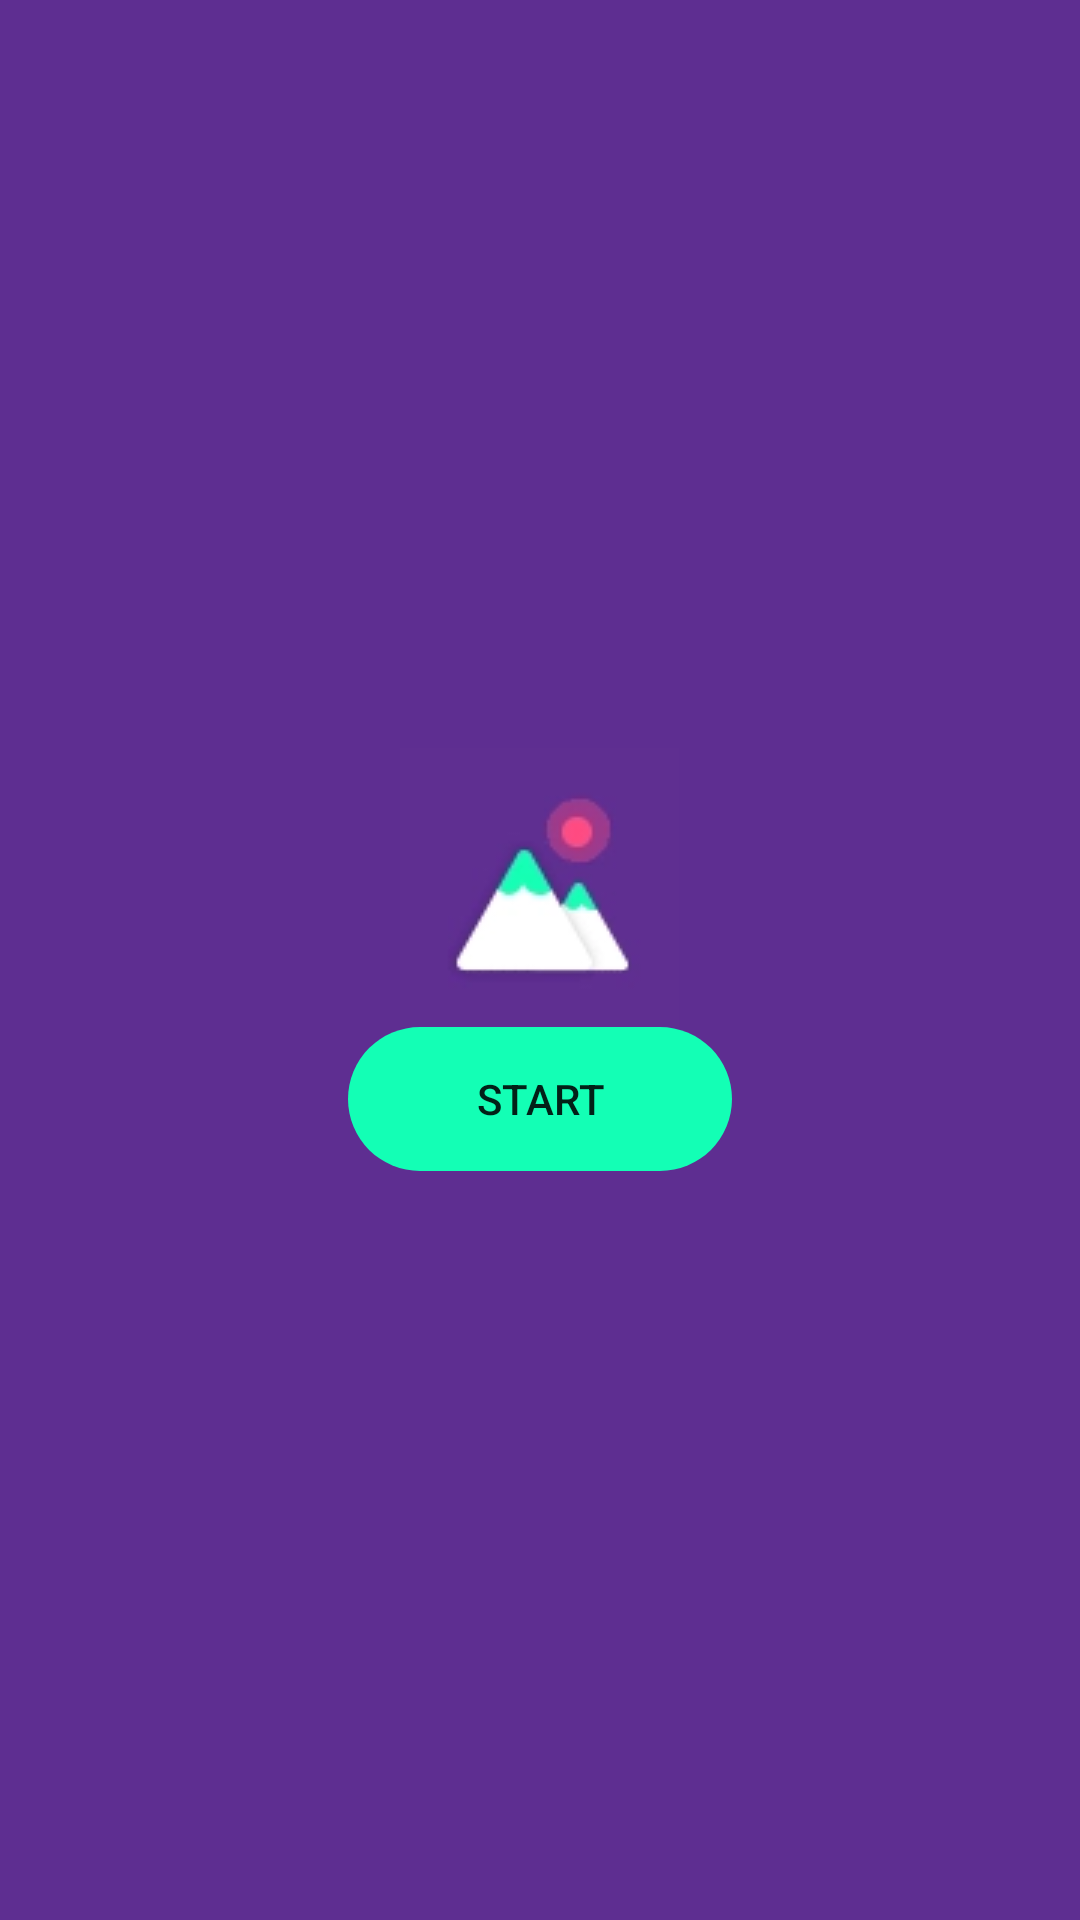

Write the Android layout XML for this screen, with the resource values it uses.
<!-- AndroidManifest.xml: activity theme GithubMobileTheme.NoActionBar -->
<!-- res/layout/activity_landing.xml -->
<layout>
  <data>
  </data>
  <LinearLayout xmlns:android="http://schemas.android.com/apk/res/android"
      xmlns:app="http://schemas.android.com/apk/res-auto"
      android:id="@+id/a_landing_frame"
      android:layout_width="match_parent"
      android:layout_height="match_parent"
      android:animateLayoutChanges="true"
      android:background="@color/colorPrimary"
      android:gravity="center"
      android:orientation="vertical"
      >
    <ImageView
        android:id="@+id/a_landing_image"
        android:layout_width="wrap_content"
        android:layout_height="wrap_content"
        android:layout_gravity="center"
        android:src="@drawable/img_mountain"
        />

    <Button
        android:id="@+id/a_landing_scene_a_user"
        android:layout_width="wrap_content"
        android:layout_height="wrap_content"
        android:layout_gravity="center"
        android:text="@string/user"
        style="@style/RoundedButtonStyle"
        />
    <RelativeLayout
        android:id="@+id/a_landing_scene_b"
        android:layout_width="match_parent"
        android:layout_height="wrap_content"
        android:clipChildren="false"
        android:clipToPadding="false"
        android:gravity="center"
        android:orientation="vertical"
        android:paddingBottom="@dimen/view_step_2"
        android:visibility="gone"
        >
      <FrameLayout
          android:id="@+id/a_landing_scene_b_card"
          android:layout_width="match_parent"
          android:layout_height="wrap_content"
          android:layout_gravity="center"
          android:layout_marginTop="@dimen/view_step_2"
          >
        <android.support.v7.widget.CardView
            android:layout_width="match_parent"
            android:layout_height="wrap_content"
            android:layout_marginLeft="@dimen/view_step_2"
            android:layout_marginRight="@dimen/view_step_2"
            app:cardBackgroundColor="@color/cardview_light_background"
            app:cardCornerRadius="@dimen/view_step_1"
            app:cardElevation="@dimen/cardview_default_elevation"
            >
          <android.support.design.widget.TextInputLayout
              android:id="@+id/a_landing_scene_b_username_layout"
              android:layout_width="match_parent"
              android:layout_height="wrap_content"
              android:layout_marginBottom="@dimen/view_step_10"
              android:layout_marginLeft="@dimen/view_step_4"
              android:layout_marginRight="@dimen/view_step_4"
              android:layout_marginTop="@dimen/view_step_7"
              >
            <android.support.design.widget.TextInputEditText
                android:id="@+id/a_landing_scene_b_username"
                android:layout_width="match_parent"
                android:layout_height="wrap_content"
                android:hint="@string/github_user_name"
                android:imeOptions="actionDone"
                android:maxLines="1"
                />
          </android.support.design.widget.TextInputLayout>
        </android.support.v7.widget.CardView>
      </FrameLayout>

      <Button
          android:id="@+id/a_landing_scene_b_button"
          android:layout_width="wrap_content"
          android:layout_height="wrap_content"
          android:layout_below="@+id/a_landing_scene_b_card"
          android:layout_centerHorizontal="true"
          android:layout_marginTop="-24dp"
          android:elevation="@dimen/fab_elevation"
          android:text="View"
          android:transitionName="@string/activity_fab_trans"
          app:layout_anchor="@id/a_landing_scene_b_card"
          app:layout_anchorGravity="bottom|center_horizontal"
          style="@style/RoundedButtonStyle.Coloured"
          />


    </RelativeLayout>

  </LinearLayout>
</layout>
<!-- resources referenced by this layout -->
<resources>
  <color name="colorPrimary">@color/colorMain1</color>
  <dimen name="fab_elevation">8dp</dimen>
  <dimen name="view_step_1">8dp</dimen>
  <dimen name="view_step_10">80dp</dimen>
  <dimen name="view_step_2">16dp</dimen>
  <dimen name="view_step_4">36dp</dimen>
  <dimen name="view_step_7">56dp</dimen>
  <string name="activity_fab_trans">Fabtransition</string>
  <string name="github_user_name">Github User Name</string>
  <string name="user">Start</string>
  <style name="RoundedButtonStyle" parent="Base.Widget.AppCompat.Button.Borderless.Colored">
      <item name="android:background">@drawable/rounded_button_bg</item>
      <item name="android:textColor">@color/md_light_primary_text</item>
    </style>
  <style name="RoundedButtonStyle.Coloured" parent="RoundedButtonStyle">
      <item name="android:background">@drawable/coloured_rounded_button_bg</item>
      <item name="android:textColor">@color/md_dark_primary_text</item>
    </style>
  <color name="colorMain1">#5E2E91</color>
  <!-- drawable rounded_button_bg (drawable) -->
  <?xml version="1.0" encoding="utf-8"?>
  <layer-list xmlns:android="http://schemas.android.com/apk/res/android"
      xmlns:tools="http://schemas.android.com/tools">
    <item>
      <shape xmlns:android="http://schemas.android.com/apk/res/android"
          android:shape="rectangle">
        <solid android:color="@color/colorAccent"/>
        <corners android:radius="@dimen/view_step_3"/>
        <size
            android:height="@dimen/view_step_6"
            android:width="@dimen/view_step_16"/>
      </shape>
    </item>
    <item>
      <ripple
          android:color="@color/colorAccentDark"
          tools:ignore="NewApi"/>
    </item>
  </layer-list>
  <color name="md_light_primary_text">#DE000000</color>
  <!-- drawable coloured_rounded_button_bg (drawable) -->
  <?xml version="1.0" encoding="utf-8"?>
  <ripple xmlns:android="http://schemas.android.com/apk/res/android"
      xmlns:tools="http://schemas.android.com/tools"
      android:color="@color/colorAccentDark"
      tools:ignore="NewApi">
    <item>
      <shape xmlns:android="http://schemas.android.com/apk/res/android"
          android:shape="rectangle">
        <solid android:color="@color/colorAccent"/>
        <corners android:radius="@dimen/view_step_3"/>
        <size
            android:height="@dimen/view_step_6"
            android:width="@dimen/view_step_16"/>
      </shape>
    </item>
  </ripple>
  <color name="md_dark_primary_text">#FFFFFFFF</color>
  <color name="colorPrimaryDark">@color/colorMain1</color>
  <color name="colorAccent">@color/colorSecondary</color>
  <style name="RobotoTextViewStyle" parent="android:Widget.TextView">
      <item name="android:fontFamily" tools:targetApi="jelly_bean">sans-serif-light</item>
      <item name="android:textSize">14sp</item>
    </style>
  <style name="RobotoButtonStyle" parent="android:Widget.Holo.Button">
      <item name="android:fontFamily" tools:targetApi="jelly_bean">sans-serif-light</item>
    </style>
  <dimen name="view_step_3">24dp</dimen>
  <dimen name="view_step_6">48dp</dimen>
  <dimen name="view_step_16">128dp</dimen>
  <color name="colorAccentDark">@color/colorSecondaryDark</color>
  <color name="colorSecondary">#13FFB5</color>
  <color name="colorSecondaryDark">#11cf94</color>
</resources>
